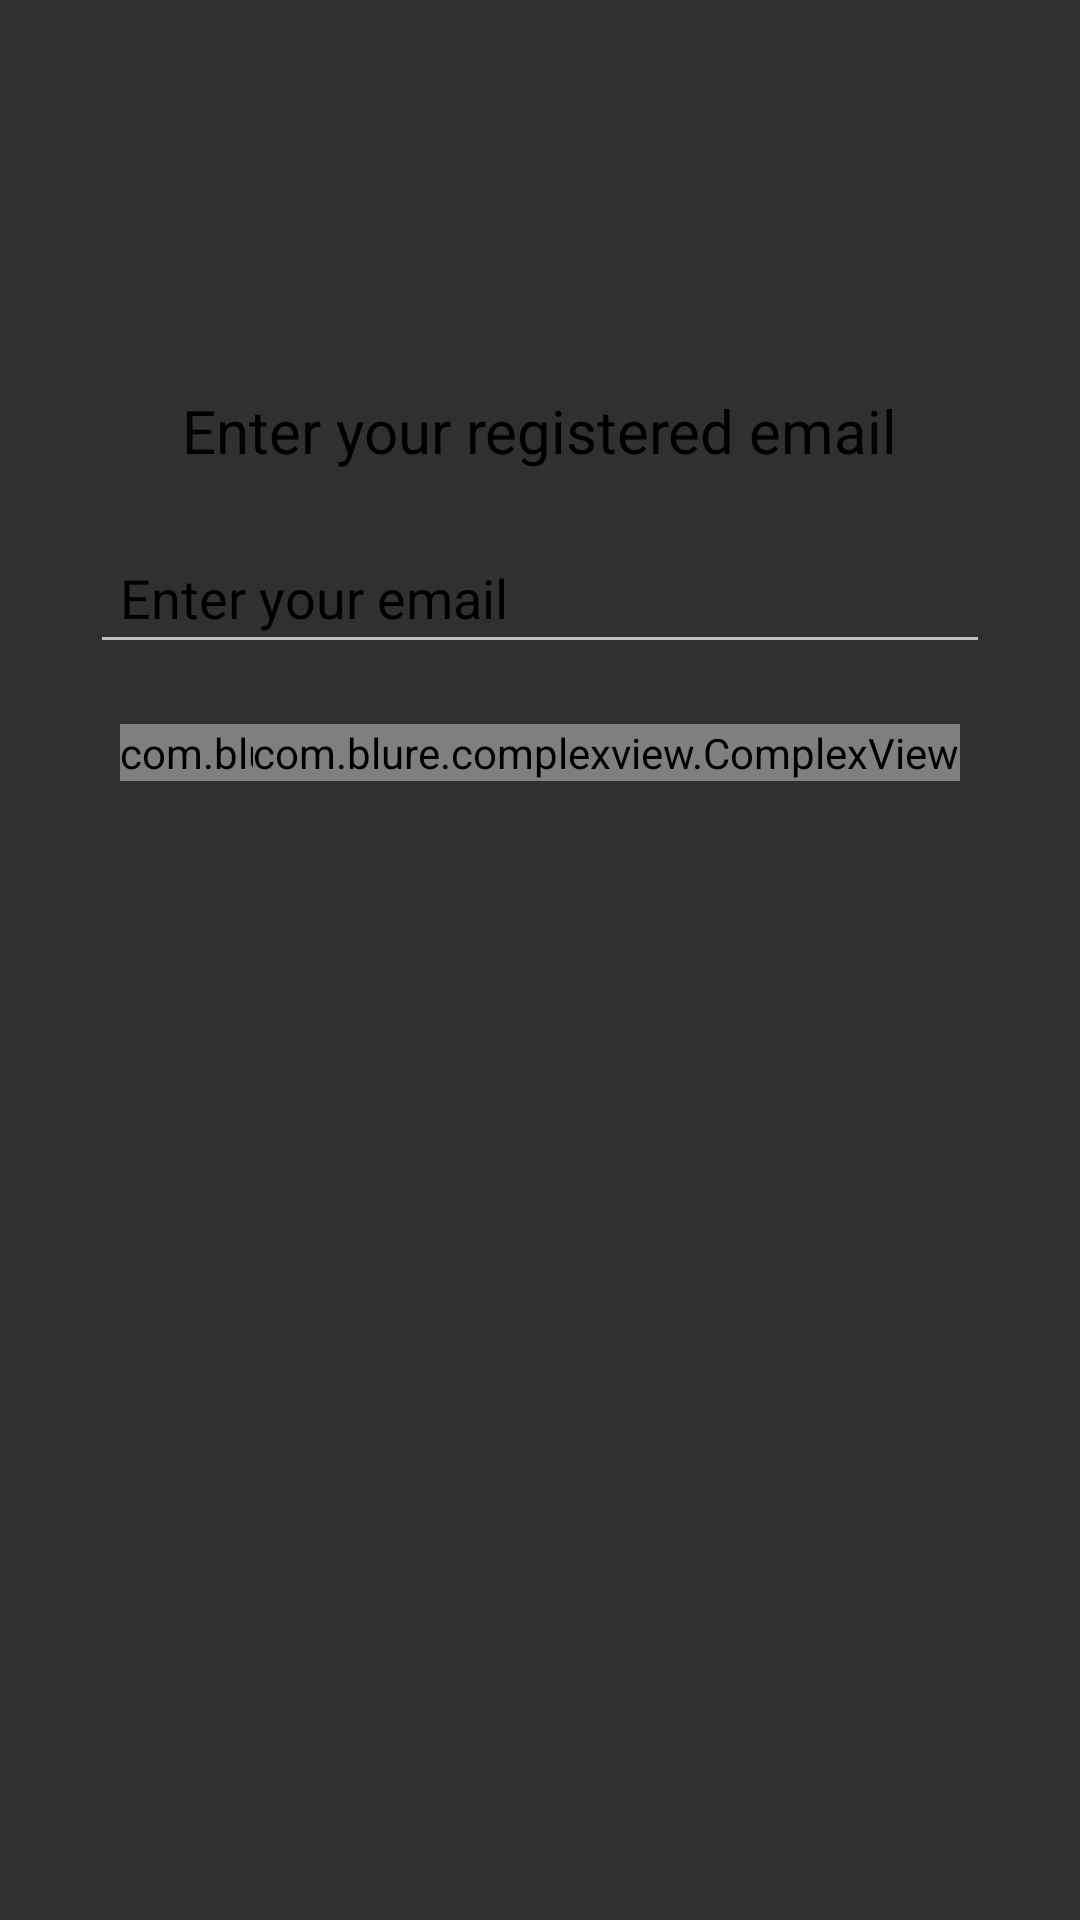

Here is an Android app screen rendered from its layout file. Give the layout XML and the strings, colors and styles it references.
<!-- AndroidManifest.xml: application theme Theme.Design.NoActionBar -->
<!-- res/layout/alert_dialog_for_reset_password.xml -->
<?xml version="1.0" encoding="utf-8"?>
<androidx.constraintlayout.widget.ConstraintLayout xmlns:android="http://schemas.android.com/apk/res/android"
    xmlns:tools="http://schemas.android.com/tools"
    android:layout_width="match_parent"
    android:layout_height="wrap_content"
    android:paddingVertical="20dp"
    android:layout_marginHorizontal="5dp"
    xmlns:app="http://schemas.android.com/apk/res-auto">

    <ImageView
        android:id="@+id/passwordResetIcon"
        android:layout_height="80dp"
        android:layout_width="80dp"
        android:layout_marginVertical="10dp"
        android:src="@drawable/ic_gmail"
        app:layout_constraintStart_toStartOf="parent"
        app:layout_constraintEnd_toEndOf="parent"
        app:layout_constraintTop_toTopOf="parent"/>

    <TextView
        android:id="@+id/passwordResetTextview1"
        android:layout_width="wrap_content"
        android:layout_height="wrap_content"
        android:textSize="20sp"
        android:text="Enter your registered email"
        app:layout_constraintStart_toStartOf="parent"
        android:textColor="@color/black"
        android:layout_marginTop="20dp"
        app:layout_constraintEnd_toEndOf="parent"
        app:layout_constraintTop_toBottomOf="@+id/passwordResetIcon"/>

    <EditText
        android:id="@+id/passwordResetEmail"
        android:layout_width="match_parent"
        android:layout_height="wrap_content"
        android:hint="Enter your email"
        android:textColorHint="@color/black"
        android:textColor="@color/black"
        android:layout_marginHorizontal="30dp"
        android:inputType="textEmailAddress"
        android:padding="10dp"
        app:layout_constraintStart_toStartOf="parent"
        app:layout_constraintEnd_toEndOf="parent"
        android:layout_marginTop="20dp"
        app:layout_constraintTop_toBottomOf="@+id/passwordResetTextview1"/>


    <com.blure.complexview.ComplexView
        android:layout_width="wrap_content"
        android:layout_height="wrap_content"
        app:radius="10dp"
        app:shadow="true"
        app:shadowAlpha="100"
        app:shadowColor="#000000"
        android:layout_marginStart="40dp"
        android:layout_marginTop="20dp"
        app:shadowSpread="4"
        app:layout_constraintStart_toStartOf="parent"
        app:layout_constraintTop_toBottomOf="@+id/passwordResetEmail">

        <Button
            android:id="@+id/cancelResetPassword"
            android:layout_width="wrap_content"
            android:layout_height="wrap_content"
            android:background="@drawable/password_reset_buttons"
            android:text="Cancel"
            android:textAllCaps="false"/>

    </com.blure.complexview.ComplexView>

    <com.blure.complexview.ComplexView
        android:layout_width="wrap_content"
        android:layout_height="wrap_content"
        app:radius="10dp"
        app:shadow="true"
        app:shadowAlpha="100"
        app:shadowColor="#000000"
        app:shadowSpread="4"
        android:layout_marginEnd="40dp"
        android:layout_marginTop="20dp"
        app:layout_constraintEnd_toEndOf="parent"
        app:layout_constraintTop_toBottomOf="@+id/passwordResetEmail">

        <Button
            android:id="@+id/sentResetPassword"
            android:layout_width="wrap_content"
            android:layout_height="wrap_content"
            android:background="@drawable/password_reset_buttons"
            android:text="Sent Link"
            android:textAllCaps="false"/>

    </com.blure.complexview.ComplexView>


























</androidx.constraintlayout.widget.ConstraintLayout>
<!-- resources referenced by this layout -->
<resources>
  <color name="black">#FF000000</color>
  <!-- drawable password_reset_buttons (drawable) -->
  <?xml version="1.0" encoding="utf-8"?>
  <shape xmlns:android="http://schemas.android.com/apk/res/android">
  
      <solid android:color="#00BFA5"/>
  
      <corners android:bottomLeftRadius="10dp"
          android:bottomRightRadius="10dp"
          android:topLeftRadius="10dp"
          android:topRightRadius="10dp"/>
  
  
  </shape>
  
  
      
  
  
  
  
  
  
  
  
  
  
  
  
  
  
  
  
  
  
  
  
  
  
  
  
  
  
  
  
</resources>
